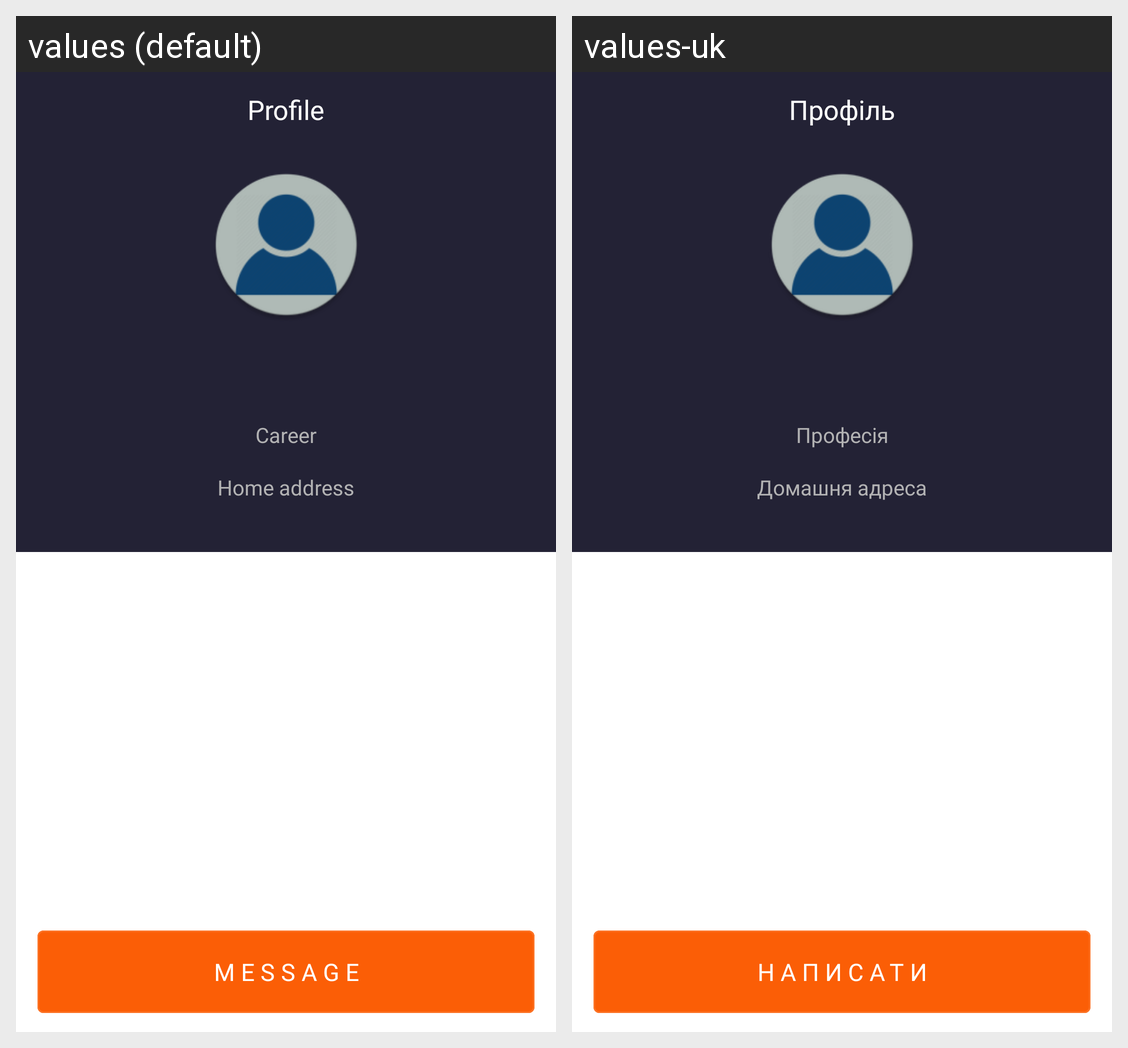

The Android screen above is rendered under two locales of the same app. Produce the string resources it draws, with the default and per-locale values.
Android screen res/layout/fragment_contacts_profile.xml rendered under 2 locales, left to right: values (default), values-uk. Device: Nexus 5 (rendered at 1080×1920; each locale shown at half size, 540×960, under a caption strip naming it); theme Base.Theme.BasicApplication.
Strings drawn on this screen, with the default value and each locale's value (text and hints the layout hard-codes, and strings that could not be matched under every locale, appear in the picture but are not listed):

profile
  values: Profile
  values-uk: Профіль

career
  values: Career
  values-uk: Професія

home_address
  values: Home address
  values-uk: Домашня адреса

message
  values: Message
  values-uk: Написати
